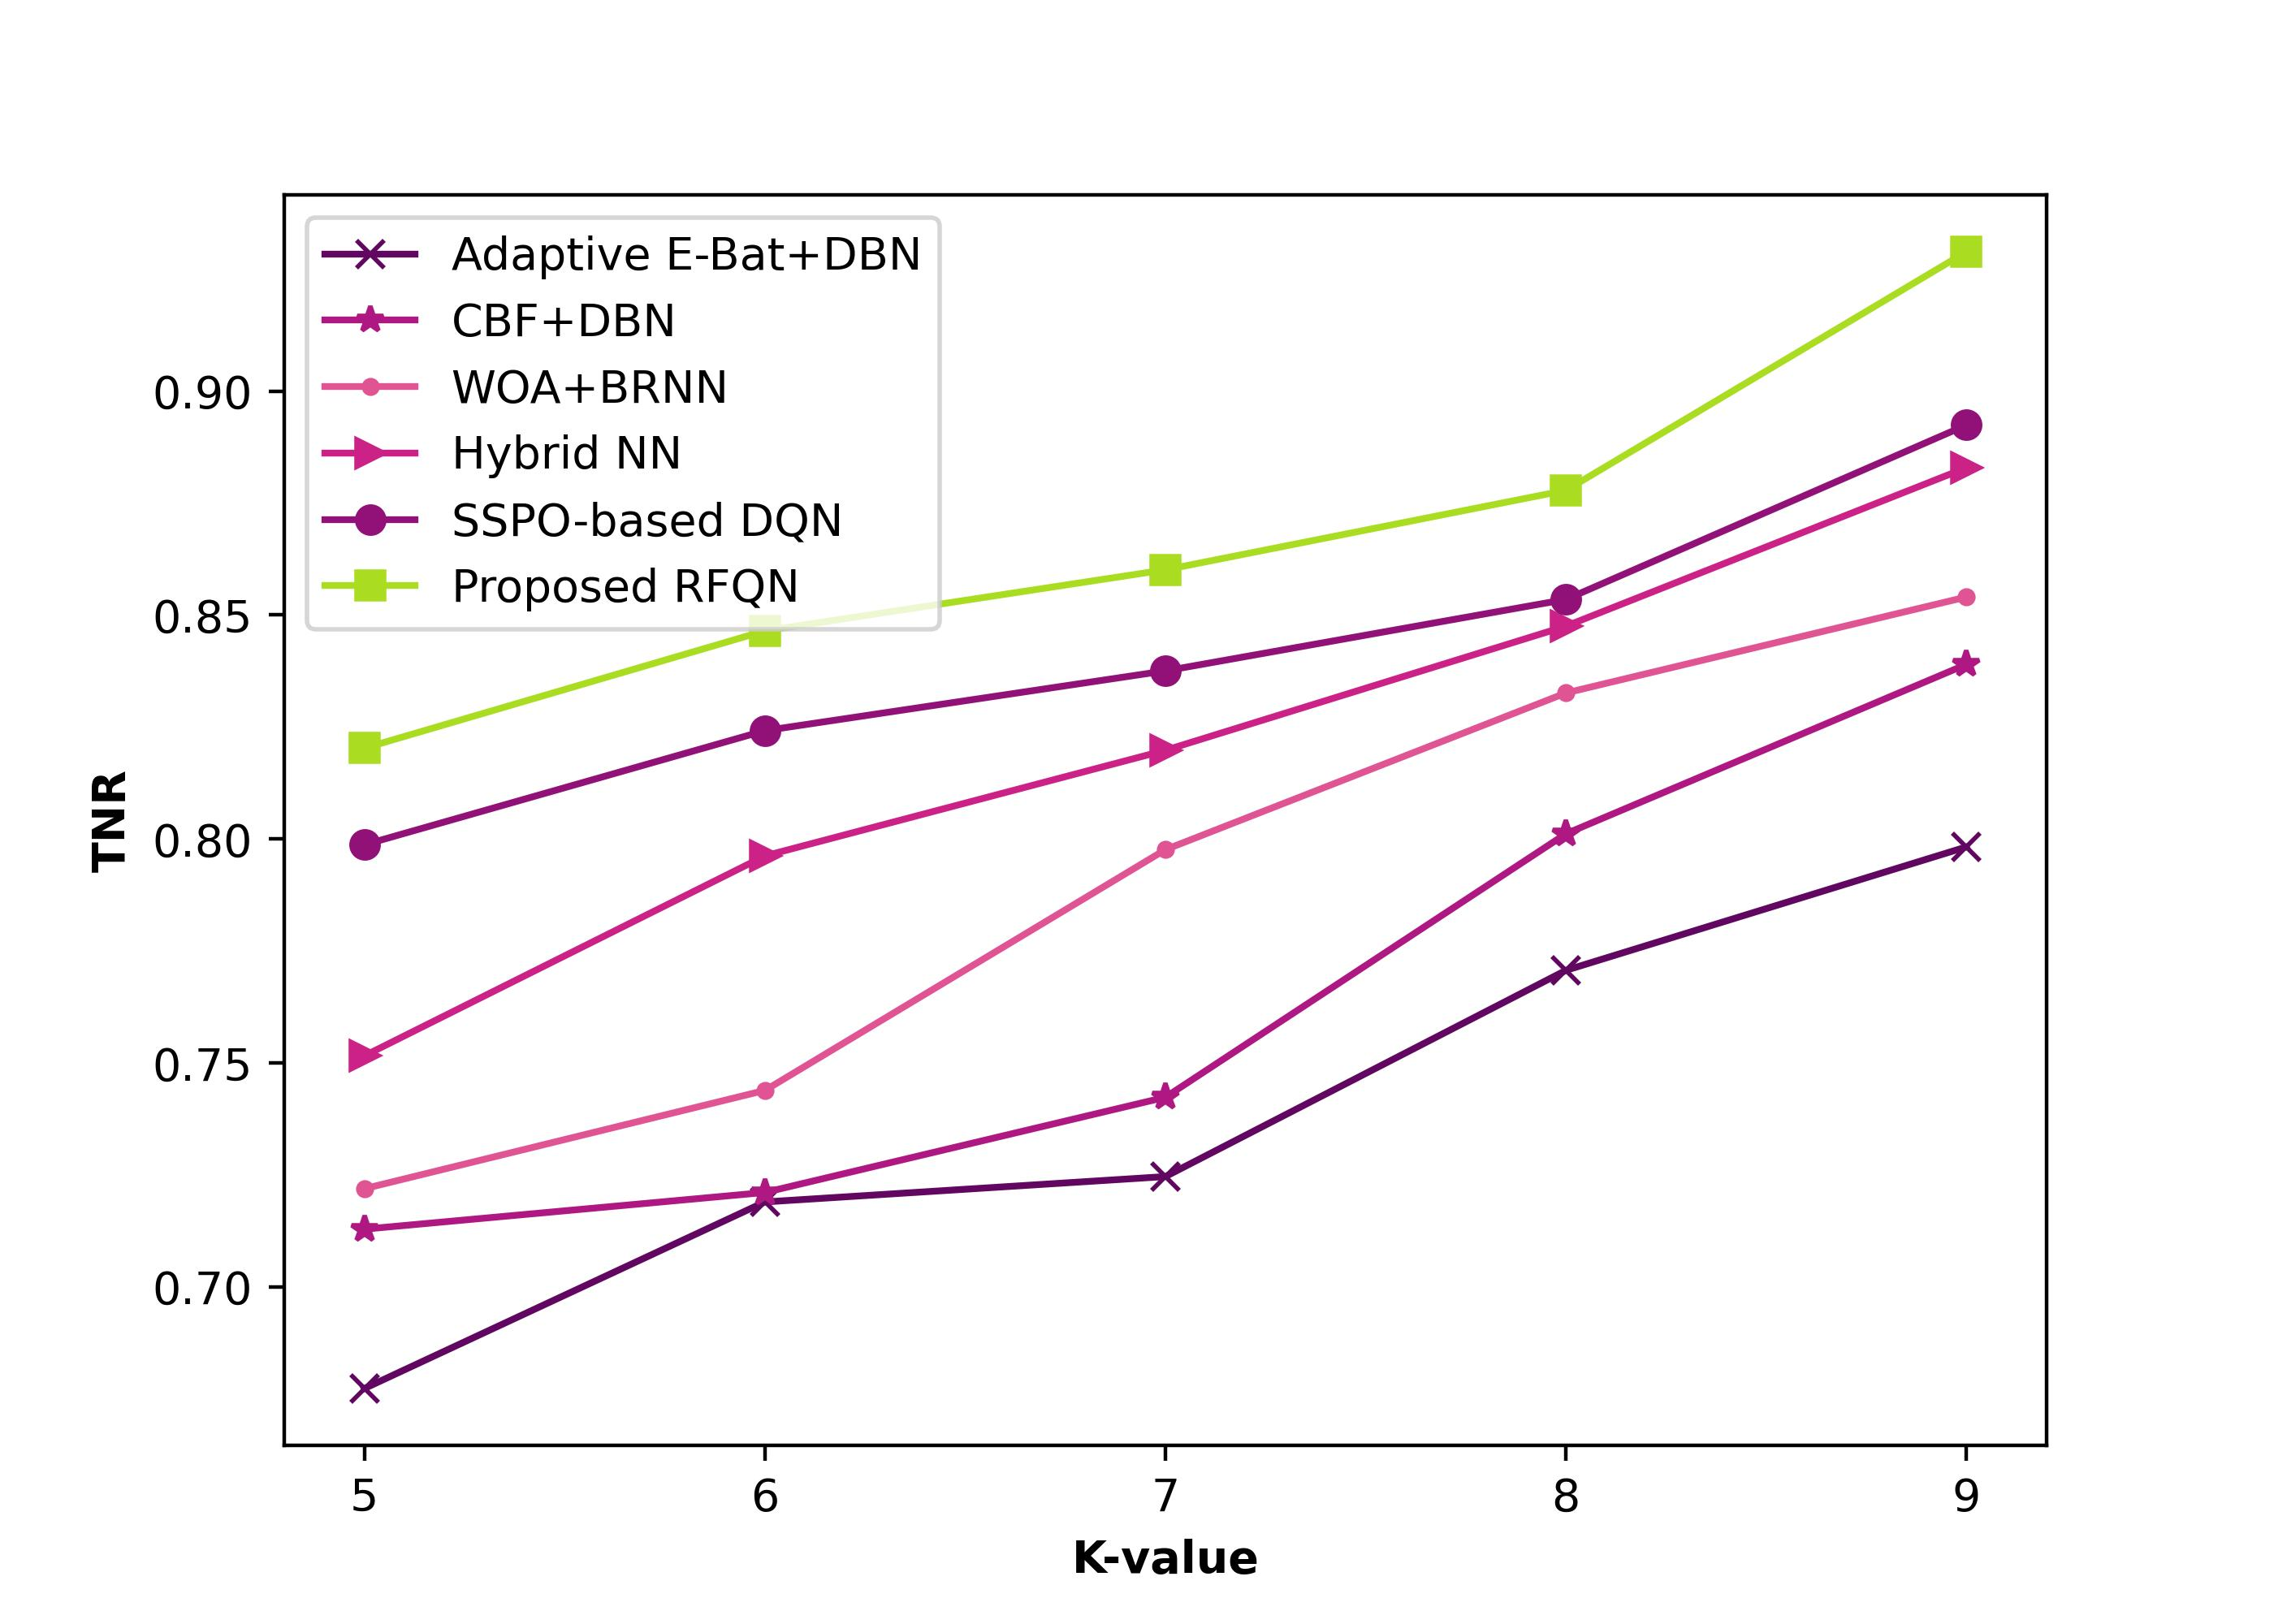

The table this chart was drawn from, first rows:
0.677398127, 0.712959798, 0.72198897, 0.75163302, 0.798733975, 0.82028733
0.719, 0.7211, 0.7439, 0.7963, 0.8242, 0.8465
0.7247, 0.7424, 0.7977, 0.8198, 0.8375, 0.8601
0.7707, 0.8012, 0.8326, 0.8475, 0.8535, 0.8778
0.7983, 0.839, 0.854, 0.8829, 0.8924, 0.9311
